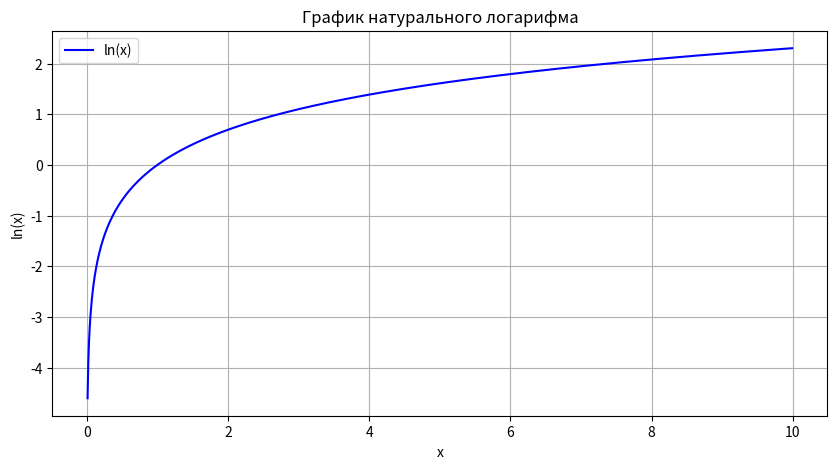

Here is the Python script that generated this plot:
import numpy as np
import matplotlib.pyplot as plt

x = np.arange(0.01, 10, 0.01)

y = np.log(x)

plt.figure(figsize=(10, 5))
plt.plot(x, y, label='ln(x)', color='blue')

plt.title('График натурального логарифма')
plt.xlabel('x')
plt.ylabel('ln(x)')
plt.grid(True)
plt.legend()

plt.show()

